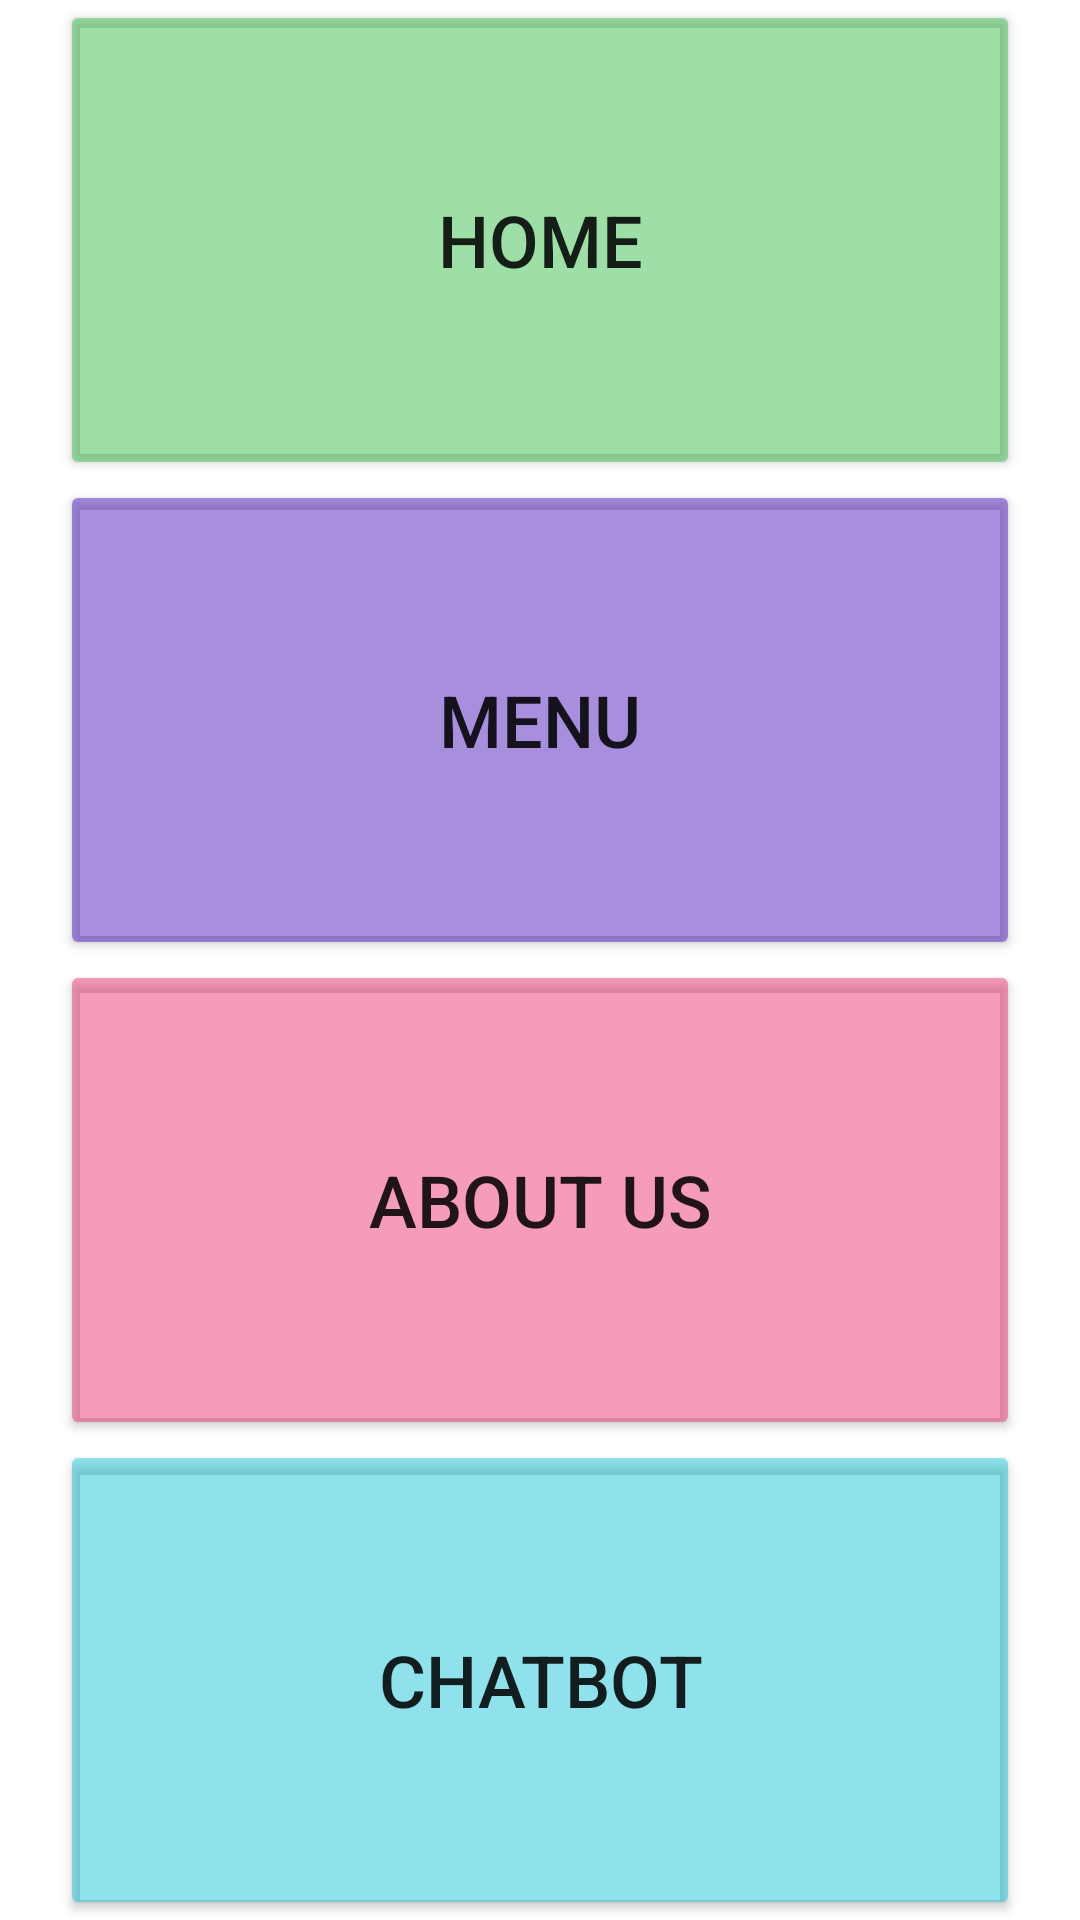

Layout XML and referenced resources for this Android screen:
<!-- AndroidManifest.xml: application theme Theme.RestaurtantChatbotApp -->
<!-- res/layout/activity_main.xml -->
<?xml version="1.0" encoding="utf-8"?>
<LinearLayout xmlns:android="http://schemas.android.com/apk/res/android"
    xmlns:app="http://schemas.android.com/apk/res-auto"
    xmlns:tools="http://schemas.android.com/tools"
    android:layout_width="match_parent"
    android:layout_height="match_parent"
    android:background="@color/white"
    android:orientation="vertical"
    android:weightSum="4"
    tools:context=".MainActivity">


    <LinearLayout
        android:layout_width="match_parent"
        android:layout_height="match_parent"
        android:layout_weight="1">

        <Button
            android:id="@+id/button_00"
            android:layout_width="match_parent"
            android:layout_height="match_parent"
            android:layout_marginLeft="20dp"
            android:layout_marginRight="20dp"
            android:backgroundTint="#7024B637"

            android:text="@string/title_home"
            android:textSize="24sp" />

    </LinearLayout>

    <LinearLayout
        android:layout_width="match_parent"
        android:layout_height="match_parent"
        android:layout_weight="1">

        <Button
            android:id="@+id/button_01"
            android:layout_width="match_parent"
            android:layout_height="match_parent"
            android:layout_marginLeft="20dp"
            android:layout_marginRight="20dp"
            android:layout_weight="2"
            android:backgroundTint="#703700B3"
            android:text="@string/title_menu"
            android:textSize="24sp" />

    </LinearLayout>

    <LinearLayout
        android:layout_width="match_parent"
        android:layout_height="match_parent"
        android:layout_weight="1">

        <Button
            android:id="@+id/button_02"
            android:layout_width="match_parent"
            android:layout_height="match_parent"
            android:layout_marginLeft="20dp"
            android:layout_marginRight="20dp"
            android:layout_weight="2"
            android:backgroundTint="#70E91E63"
            android:text="@string/title_about"
            android:textSize="24sp" />

    </LinearLayout>

    <LinearLayout
        android:layout_width="match_parent"
        android:layout_height="match_parent"
        android:layout_weight="1">

        <Button
            android:id="@+id/button_03"
            android:layout_width="match_parent"
            android:layout_height="match_parent"
            android:layout_marginLeft="20dp"
            android:layout_marginRight="20dp"
            android:layout_weight="1"
            android:backgroundTint="#7000BCD4"
            android:text="@string/title_chatbot"
            android:textSize="24sp" />
    </LinearLayout>

</LinearLayout>
<!-- resources referenced by this layout -->
<resources>
  <string name="title_about">
          About us
      </string>
  <string name="title_chatbot">Chatbot</string>
  <string name="title_home">Home</string>
  <string name="title_menu">Menu</string>
  <style name="Theme.RestaurtantChatbotApp" parent="Theme.MaterialComponents.DayNight.DarkActionBar">
          
          <item name="colorPrimary">@color/purple_500</item>
          <item name="colorPrimaryVariant">@color/purple_700</item>
          <item name="colorOnPrimary">@color/white</item>
          
          <item name="colorSecondary">@color/teal_200</item>
          <item name="colorSecondaryVariant">@color/teal_700</item>
          <item name="colorOnSecondary">@color/black</item>
          
          <item name="android:statusBarColor" tools:targetApi="l">?attr/colorPrimaryVariant</item>
          
      </style>
  <!-- not gathered from this repository: default colours our renderer supplied (Android Studio template values) -->
  <color name="purple_500">#FF6200EE</color>
  <color name="purple_700">#FF3700B3</color>
  <color name="teal_200">#FF03DAC5</color>
  <color name="teal_700">#FF018786</color>
  <color name="black">#FF000000</color>
  <color name="white">#FFFFFFFF</color>
</resources>
